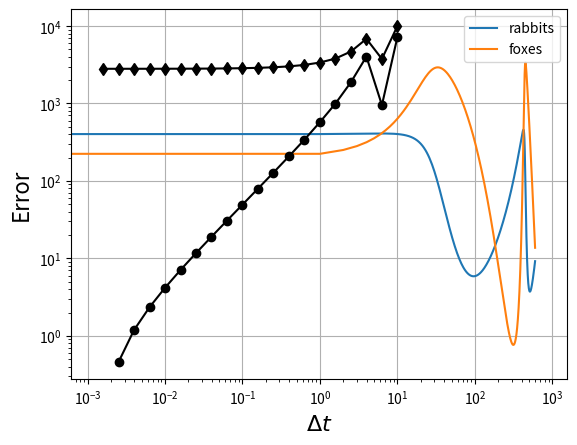

Write the Python code that produced this figure.

# coding: utf-8

# # Rabbits and foxes
# 
# There are initially 400 rabbits and 200 foxes on a farm (but it could be two cell types in a 96 well plate or something, if you prefer bio-engineering analogies). Plot the concentration of foxes and rabbits as a function of time for a period of up to 600 days. The predator-prey relationships are given by the following set of coupled ordinary differential equations:
# 
# \begin{align}
# \frac{dR}{dt} &= k_1 R - k_2 R F \tag{1}\\
# \frac{dF}{dt} &= k_3 R F - k_4 F \tag{2}\\
# \end{align}
# 
# * Constant for growth of rabbits $k_1 = 0.015$ day<sup>-1</sup>
# * Constant for death of rabbits being eaten by foxes $k_2 = 0.00004$ day<sup>-1</sup> foxes<sup>-1</sup>
# * Constant for growth of foxes after eating rabbits $k_3 = 0.0004$ day<sup>-1</sup> rabbits<sup>-1</sup>
# * Constant for death of foxes $k_4 = 0.04$ day<sup>-1</sup>
# 
# Also plot the number of foxes versus the number of rabbits.
# 
# Then try also with 
# * $k_3 = 0.00004$ day<sup>-1</sup> rabbits<sup>-1</sup>
# * $t_{final} = 800$ days
# 
# *This problem is based on one from Chapter 1 of H. Scott Fogler's textbook "Essentials of Chemical Reaction Engineering".*
# 

# # Solving ODEs
# 
# *Much of the following content reused under Creative Commons Attribution license CC-BY 4.0, code under MIT license (c)2014 L.A. Barba, G.F. Forsyth. Partly based on David Ketcheson's pendulum lesson, also under CC-BY. https://github.com/numerical-mooc/numerical-mooc*
# 
# Let's step back for a moment. Suppose we have a first-order ODE $u'=f(u)$. You know that if we were to integrate this, there would be an arbitrary constant of integration. To find its value, we do need to know one point on the curve $(t, u)$. When the derivative in the ODE is with respect to time, we call that point the _initial value_ and write something like this:
# 
# $$u(t=0)=u_0$$
# 
# In the case of a second-order ODE, we already saw how to write it as a system of first-order ODEs, and we would need an initial value for each equation: two conditions are needed to determine our constants of integration. The same applies for higher-order ODEs: if it is of order $n$, we can write it as $n$ first-order equations, and we need $n$ known values. If we have that data, we call the problem an _initial value problem_.
# 
# Remember the definition of a derivative? The derivative represents the slope of the tangent at a point of the curve $u=u(t)$, and the definition of the derivative $u'$ for a function is:
# 
# $$u'(t) = \lim_{\Delta t\rightarrow 0} \frac{u(t+\Delta t)-u(t)}{\Delta t}$$
# 
# If the step $\Delta t$ is already very small, we can _approximate_ the derivative by dropping the limit. We can write:
# 
# $$\begin{equation}
# u(t+\Delta t) \approx u(t) + u'(t) \Delta t
# \end{equation}$$
# 
# With this equation, and because we know $u'(t)=f(u)$, if we have an initial value, we can step by $\Delta t$ and find the value of $u(t+\Delta t)$, then we can take this value, and find $u(t+2\Delta t)$, and so on: we say that we _step in time_, numerically finding the solution $u(t)$ for a range of values: $t_1, t_2, t_3 \cdots$, each separated by $\Delta t$. The numerical solution of the ODE is simply the table of values $t_i, u_i$ that results from this process.
# 

# # Euler's method
# *Also known as "Simple Euler" or sometimes "Simple Error".*
# 
# The approximate solution at time $t_n$ is $u_n$, and the numerical solution of the differential equation consists of computing a sequence of approximate solutions by the following formula, based on Equation (10):
# 
# $$u_{n+1} = u_n + \Delta t \,f(u_n).$$
# 
# This formula is called **Euler's method**.
# 
# For the equations of the rabbits and foxes, Euler's method gives the following algorithm that we need to implement in code:
# 
# \begin{align}
# R_{n+1} & = R_n + \Delta t \left(k_1 R_n - k_2 R_n F_n \right) \\
# F_{n+1} & = F_n + \Delta t \left( k_3 R_n F_n - k_4 F_n \right).
# \end{align}


get_ipython().magic('matplotlib inline')
import numpy as np
from matplotlib import pyplot as plt


# Here is one way to do it. Not necessarily the best, but it'll work:


k1 = 0.015
k2 = 0.00004
k3 = 0.0004
k4 = 0.04
end_time = 600.
step_size = 1.
times = np.arange(0, end_time, step_size)
rabbits = np.zeros_like(times)
foxes = np.zeros_like(times)
rabbits[0] = 400.
foxes[0] = 200.
for n in range(len(times)-1):
    delta_t = times[n+1] - times[n]
    rabbits[n+1] = rabbits[n] + delta_t * (k1 * rabbits[n] - k2 * rabbits[n] * foxes[n])
    foxes[n+1] = foxes[n] + delta_t * (k3 * rabbits[n] * foxes[n] - k4 * foxes[n])


# Now let's plot the results.

plt.plot(times, rabbits, label='rabbits')
plt.plot(times, foxes, label='foxes')
plt.legend(loc="best") # put the legend at the best location to avoid overlapping things
plt.show()


# Now let's copy and paste the code above, and turn it into a function so we can evaluate it with many different step sizes. In order to compare the different results we need to pick some quantity of interest. We'll choose the maximum number of foxes, because it's simple to find and presumably interesting, although if you care more about the time at which the maximum occurs, or the number of rabbits, or something else, then use that instead.


k1 = 0.015
k2 = 0.00004
k3 = 0.0004
k4 = 0.04
def solve_by_euler(step_size = 1.):
    """
    Evaluate by simple Euler, with the given step size.
    
    Returns the peak number of foxes.
    """
    end_time = 600.
    times = np.arange(0, end_time, step_size)
    rabbits = np.zeros_like(times)
    foxes = np.zeros_like(times)
    rabbits[0] = 400
    foxes[0] = 200
    for n in range(len(times)-1):
        delta_t = times[n+1] - times[n]
        rabbits[n+1] = rabbits[n] + delta_t * (k1 * rabbits[n] - k2 * rabbits[n] * foxes[n])
        foxes[n+1] = foxes[n] + delta_t * (k3 * rabbits[n] * foxes[n] - k4 * foxes[n])
    return foxes.max()

step_sizes = []
maximums = []
for i in range(20):
    print(i)
    step_size = 10**(1-i/5)
    print("step size",step_size)
    maximum = solve_by_euler(step_size)
    print("max foxes",maximum)
    step_sizes.append(step_size)
    maximums.append(maximum)


# Let's plot on a semi-logarithmic plot (log scale on the x axis) and see what it looks like.


plt.semilogx(step_sizes, maximums, 'kd-')
plt.ylabel("Maximum number of foxes in 600 days")
plt.xlabel("Step size for Euler method (days)")
plt.show()


# Smaller step sizes give more accurate results, and we see it converges towards the "true" solution as we go left on the graph. Let's assume the smallest we tried is in fact "true", and calculate the errors relative to this. Then plot those against step size on a log-log plot. The slope should give us the order of convergence of the method.

maximums = np.array(maximums)
errors = maximums - maximums[-1] # calculate error relative to the last value


# plot all but the last point, because log(0.0) will cause problems scaling the axes
plt.loglog(step_sizes[:-1], errors[:-1], 'ko-')

plt.axis('equal') # scale the axes to make a square a square
plt.grid(True) # turn on the grid lines
plt.xlabel("$\Delta t$", fontsize=16)
plt.ylabel("Error", fontsize=16)
plt.show()


# The straight line slope of 1 shows that Simple Euler is a first order algorithm. 
# We only get below an error of $10^0$ (1.0) in this quantity of interest with the second smallest step size, $\sim$0.002.
# The Euler method is not very good - it requires tiny steps and converges slowly. You might have heard of (and might like to try) some [Ruge-Kutta](https://en.wikipedia.org/wiki/Runge–Kutta_methods) methods. If you do, first set up the right hand side of the ODE as a function, because you'll need to call it repeatedly within a single iteration.